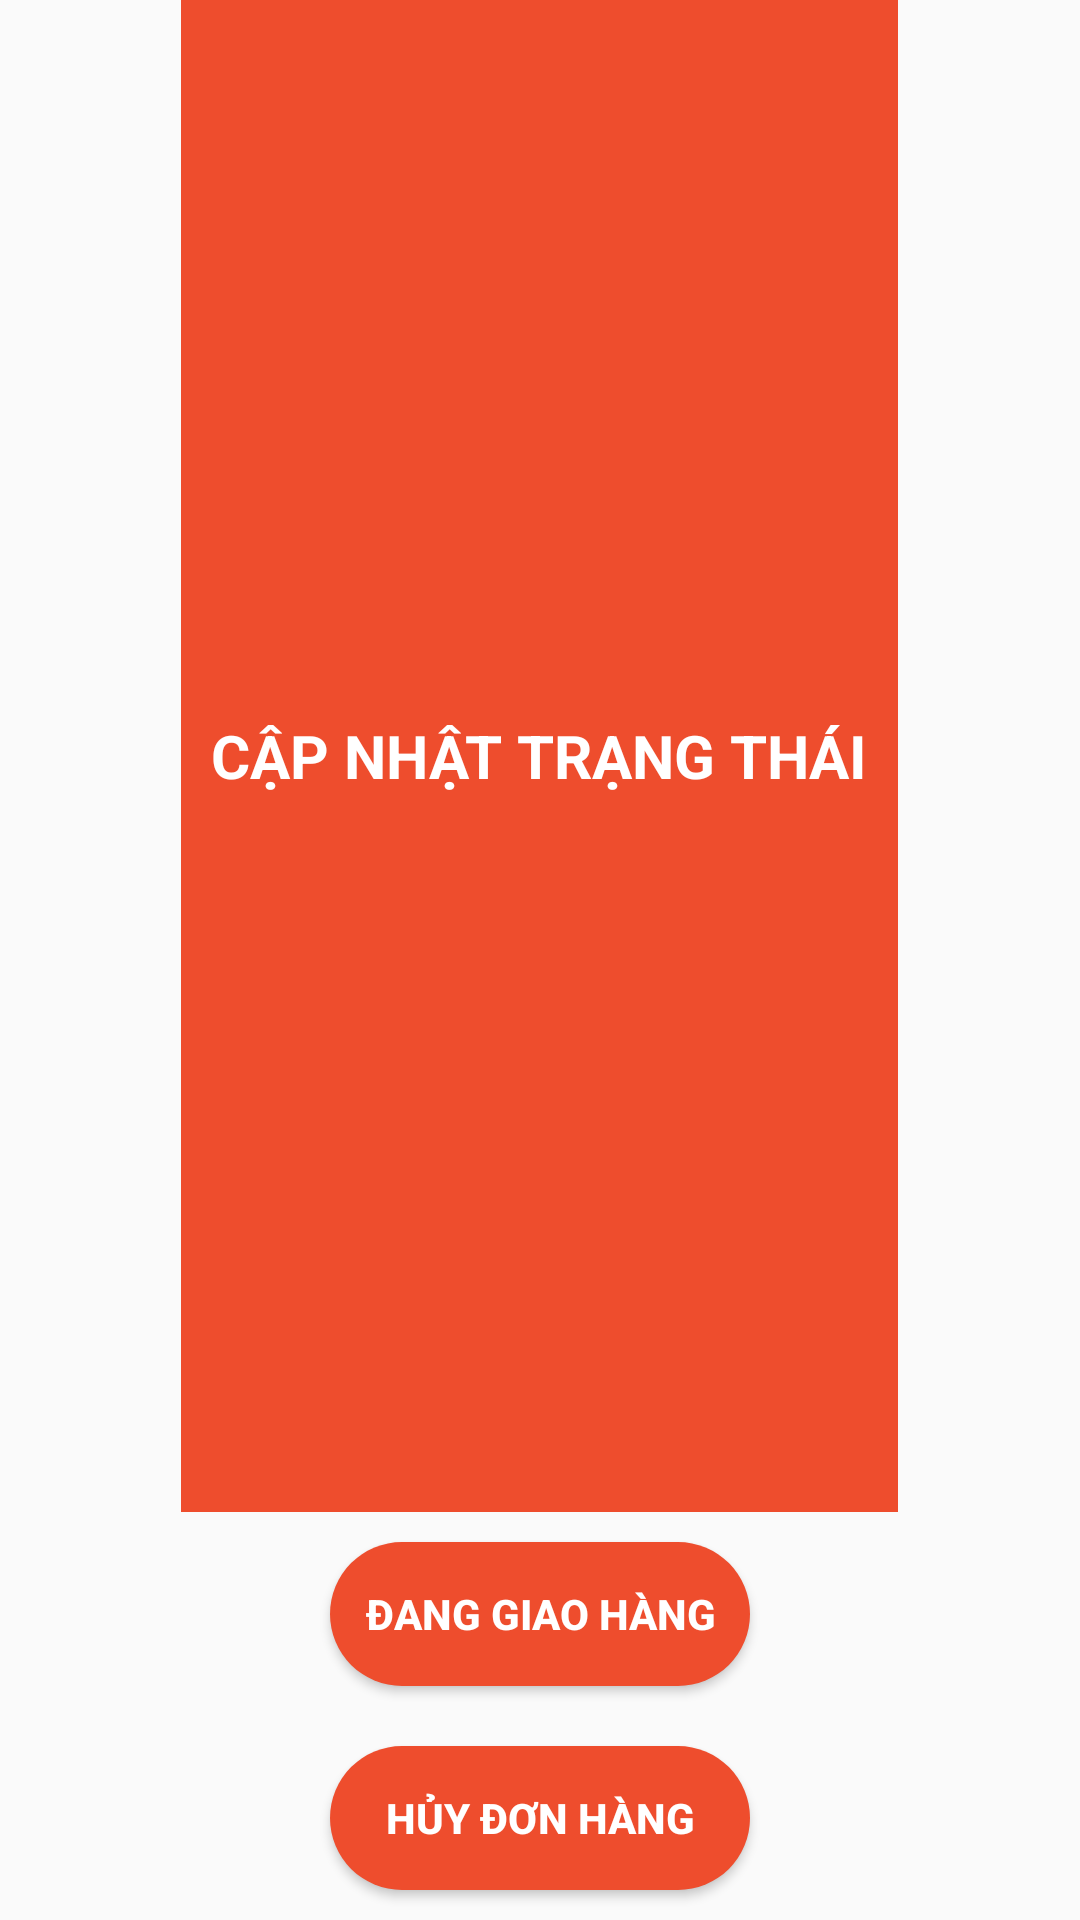

Android layout source for this screen:
<!-- AndroidManifest.xml: application theme Theme.Do_An_Android -->
<!-- res/layout/dialog_capnhattrangthai_choxacnhan.xml -->
<?xml version="1.0" encoding="utf-8"?>
<LinearLayout xmlns:android="http://schemas.android.com/apk/res/android"
    android:layout_width="wrap_content"
    android:layout_height="wrap_content"
    xmlns:tools="http://schemas.android.com/tools"
    android:background="@android:color/transparent"
    android:orientation="vertical">
    <TextView
        android:id="@+id/textView5"
        android:layout_width="wrap_content"
        android:layout_height="wrap_content"
        android:layout_gravity="center"
        android:layout_weight="1"
        android:gravity="center"
        android:textSize="20sp"
        android:padding="10dp"
        android:background="#ee4d2d"
        android:textStyle="bold"
        android:text="CẬP NHẬT TRẠNG THÁI"
        android:textColor="@android:color/white"
        tools:ignore="HardcodedText,MissingConstraints" />
    <Button
        android:id="@+id/button_danggiaohang"
        android:layout_width="140dp"
        android:layout_height="wrap_content"
        android:background="@drawable/button_bg_rounded"
        android:text="ĐANG GIAO HÀNG"
        android:layout_marginTop="10dp"
        android:layout_marginBottom="10dp"
        android:layout_marginLeft="15dp"
        android:layout_marginRight="15dp"
        android:layout_gravity="center"
        android:textColor="#ffffff"
        android:textStyle="bold" />

    <Button
        android:id="@+id/button_huydonhang1"
        android:layout_width="140dp"
        android:layout_height="wrap_content"
        android:background="@drawable/button_bg_rounded"
        android:text="HỦY ĐƠN HÀNG"
        android:layout_marginTop="10dp"
        android:layout_marginBottom="10dp"
        android:layout_marginLeft="15dp"
        android:layout_marginRight="15dp"
        android:layout_gravity="center"
        android:textColor="#ffffff"
        android:textStyle="bold" />




</LinearLayout>
<!-- resources referenced by this layout -->
<resources>
  <!-- drawable button_bg_rounded (drawable) -->
  <?xml version="1.0" encoding="utf-8"?>
  <shape xmlns:android="http://schemas.android.com/apk/res/android">
      <solid android:color="#ee4d2d" />
      <corners android:radius="50dp" /> 
  </shape>
  <style name="Theme.Do_An_Android" parent="Theme.AppCompat.DayNight.NoActionBar">
          
          <item name="android:statusBarColor" tools:targetApi="l">?attr/colorPrimaryVariant</item>
          
      </style>
</resources>
